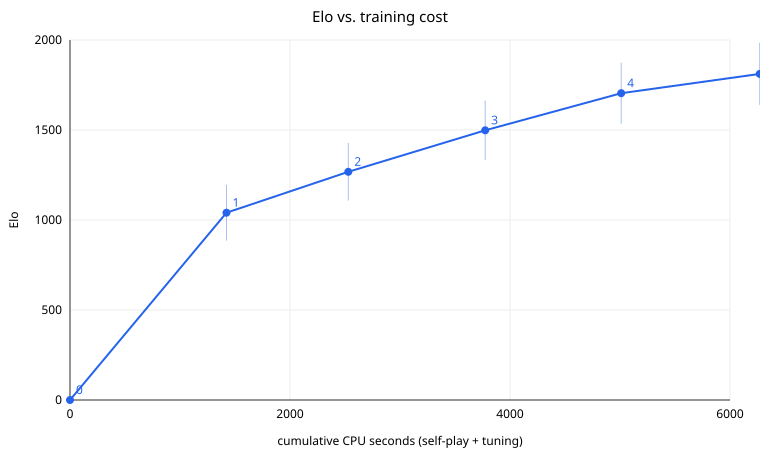

Values plotted in this chart, from the file beside it:
gen, games, positions, selfplay_cpu_s, tune_cpu_s, cum_cpu_s, val_loss, elo_vs_prev, err_vs_prev, elo_chain, err_chain, elo_vs_gen0, err_vs_gen0, pieces, notes
0, 0, 0, 0, 0, 0, , 0, 0, 0, 0, 0, 0, , 
1, 2000, 312285, 1409, 13.88, 1423, 0.1477, 1040, 154.9, 1040, 154.9, 1040, 154.9, P=41 N=38 B=45 R=84 Q=147 K=3  (pawn = 1…, 
2, 2000, 187195, 994.7, 112, 2530, 0.1447, 227.6, 40.6, 1268, 160.1, 1040, 154.9, P=46 N=47 B=58 R=102 Q=162 K=-5  (pawn =…, 
3, 2000, 210897, 1136, 108.8, 3775, 0.1383, 230.2, 39.7, 1498, 165.0, 1040, 154.9, P=57 N=65 B=87 R=159 Q=251 K=-4  (pawn =…, 
4, 2000, 215135, 1141, 94.91, 5011, 0.1313, 206.2, 38.1, 1704, 169.3, 1040, 154.9, P=66 N=86 B=107 R=196 Q=332 K=-5  (pawn …, 
5, 2000, 220514, 1165, 94.98, 6270, 0.1277, 107.5, 33.2, 1812, 172.5, 919.5, 196.7, P=72 N=103 B=123 R=221 Q=360 K=-2  (pawn…, 
6, 2000, 224967, 1123, 107.3, 7501, 0.1251, 106.6, 33.4, 1918, 175.7, 1040, 154.9, P=78 N=123 B=146 R=256 Q=440 K=-1  (pawn…, 
